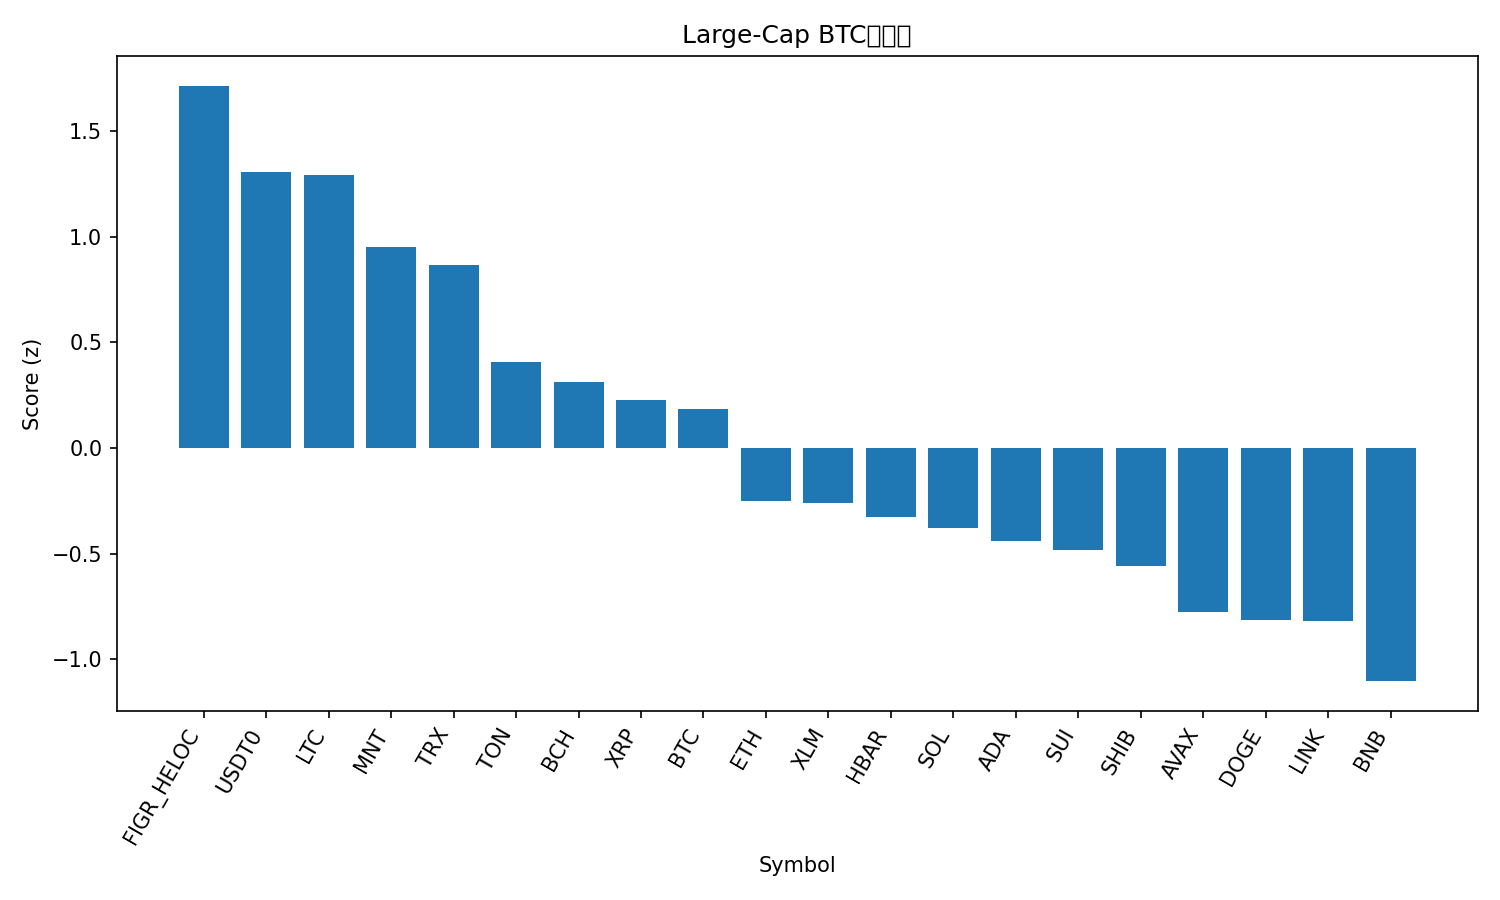

Source data for this figure (header and first rows):
rank, name, symbol, price_btc, price_usd, pct_1h_btc, pct_24h_btc, pct_7d_btc, market_cap_rank, market_cap_usd, volume_usd, score
1, Figure Heloc, FIGR_HELOC, 8.33e-06, 1.017, 1.116, 2.783, -1.257, 17, 13176315992, 17425829, 1.714
2, USDT0, USDT0, 8.2e-06, 1.001, 1.127, 0.7496, -2.122, 32, 7676834124, 881051624, 1.307
3, Litecoin, LTC, 0.0009672, 118, 1.016, 1.335, -3.67, 25, 9011776627, 742937129, 1.29
4, Mantle, MNT, 2.082e-05, 2.54, 0.3472, 0.2092, 24.51, 30, 8271804656, 816148937, 0.9535
5, TRON, TRX, 2.76e-06, 0.3371, 0.7461, 0.4593, -3.47, 10, 31919353105, 840282298, 0.8648
6, Toncoin, TON, 2.228e-05, 2.72, 0.4423, -0.1969, -5.518, 34, 6858953406, 134602282, 0.4086
7, Bitcoin Cash, BCH, 0.004712, 575.2, 0.4061, -0.5758, -4.72, 23, 11470568584, 176960583, 0.3141
8, XRP, XRP, 2.304e-05, 2.81, 0.6108, -1.77, -7.615, 5, 168312020408, 4904500866, 0.2255
9, Bitcoin, BTC, 1.0, 122095, 0.0, 0.0, 0.0, 1, 2431374943902, 59955986483, 0.1865
10, Ethereum, ETH, 0.03569, 4356, 0.1772, -2.75, -3.018, 2, 525187794781, 40912387875, -0.2503
11, Stellar, XLM, 3.08e-06, 0.3765, 0.1392, -1.867, -8.382, 19, 12038566129, 234596293, -0.2615
12, Hedera, HBAR, 1.74e-06, 0.2124, 0.2172, -2.55, -8.535, 26, 9006131321, 315264093, -0.3257
13, Solana, SOL, 0.00182, 222.2, -0.5137, 0.1922, -4.171, 6, 121317661108, 8020285843, -0.3803
14, Cardano, ADA, 6.62e-06, 0.8076, -0.1145, -1.654, -7.381, 11, 29509676907, 1175655415, -0.4391
15, Sui, SUI, 2.768e-05, 3.38, -0.03238, -2.248, -7.645, 18, 12248748856, 1117962915, -0.4843
16, Shiba Inu, SHIB, 9.7888e-11, 1.195e-05, -0.2042, -1.836, -7.155, 33, 7041166378, 166526817, -0.5575
17, Avalanche, AVAX, 0.0002305, 28.13, -0.5405, -1.161, -9.145, 21, 11883014031, 663496287, -0.7776
18, Dogecoin, DOGE, 2.01e-06, 0.2456, -0.235, -3.103, -6.16, 8, 37136597507, 3065773100, -0.8146
19, Chainlink, LINK, 0.0001767, 21.57, -0.3874, -2.445, -5.439, 16, 14632569610, 826019050, -0.8188
20, BNB, BNB, 0.01025, 1251, -0.6918, -4.416, 15.41, 4, 173925908440, 6446293124, -1.104
21, Hyperliquid, HYPE, 0.0003615, 44.12, -0.2482, -3.979, -11.99, 20, 11946395113, 464884563, -1.112
